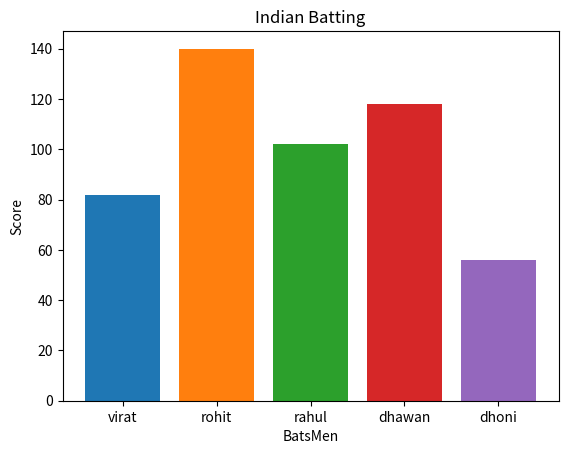

Reproduce this figure in Python.
import matplotlib.pyplot as plt

"""
A = [1, 2, 3, 4, 5]
B = [10, 20, 30, 15, 60]

plt.bar(A, B)
plt.show()
"""

scores = {"virat":82, "rohit":140, "rahul":102, "dhawan":118, "dhoni":56}

"""
plt.bar(0, scores["virat"])
plt.bar(1, scores["rohit"])
plt.bar(2, scores["rahul"])
plt.bar(3, scores["dhawan"])
plt.bar(4, scores["dhoni"])
"""

for i, key in enumerate(scores):
    # plt.bar(i, scores[key])
    plt.bar(key, scores[key])

plt.xlabel("BatsMen")
plt.ylabel("Score")
plt.title("Indian Batting")

plt.show()